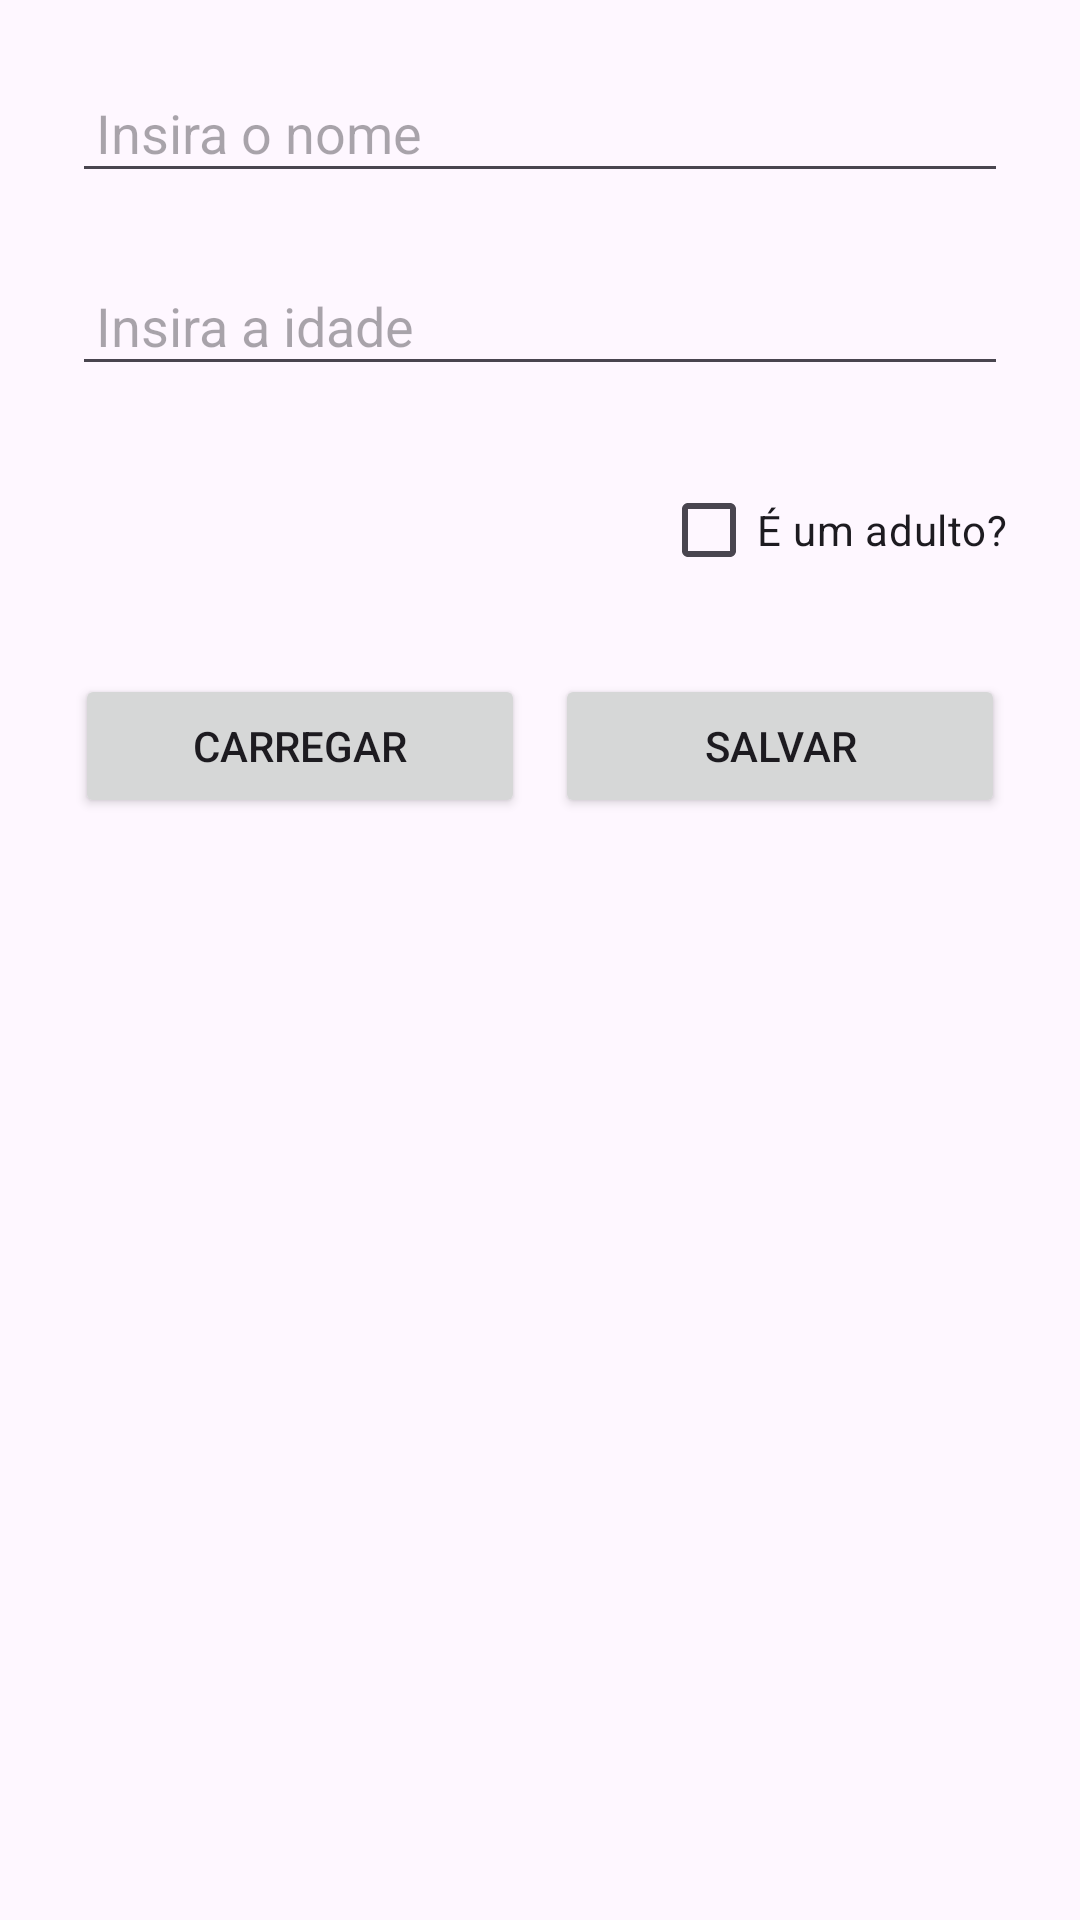

Write the Android layout XML for this screen, with the resource values it uses.
<!-- AndroidManifest.xml: application theme Theme.Sharedpreferencessimpleexample -->
<!-- res/layout/activity_main.xml -->
<?xml version="1.0" encoding="utf-8"?>
<androidx.constraintlayout.widget.ConstraintLayout
	xmlns:android="http://schemas.android.com/apk/res/android"
	xmlns:app="http://schemas.android.com/apk/res-auto"
	xmlns:tools="http://schemas.android.com/tools"
	android:layout_width="match_parent"
	android:layout_height="match_parent"
	tools:context=".MainActivity">

	<EditText
		android:id="@+id/input_name"
		android:layout_width="0dp"
		android:layout_height="wrap_content"
		android:layout_margin="24dp"
		android:hint="@string/name_input"
		android:inputType="text"
		android:lines="1"
		android:padding="8dp"
		app:layout_constraintEnd_toEndOf="parent"
		app:layout_constraintHorizontal_bias="0"
		app:layout_constraintStart_toStartOf="parent"
		app:layout_constraintTop_toTopOf="parent" />

	<EditText
		android:id="@+id/input_age"
		android:layout_width="0dp"
		android:layout_height="wrap_content"
		android:layout_margin="24dp"
		android:hint="@string/age_input"
		android:inputType="number"
		android:lines="1"
		android:padding="8dp"
		app:layout_constraintEnd_toEndOf="parent"
		app:layout_constraintHorizontal_bias="0"
		app:layout_constraintStart_toStartOf="parent"
		app:layout_constraintTop_toBottomOf="@id/input_name" />

	<CheckBox
		android:id="@+id/check_box"
		android:layout_width="wrap_content"
		android:layout_height="wrap_content"
		android:layout_margin="24dp"
		android:text="@string/adult_check_box"
		app:layout_constraintBottom_toTopOf="@id/linear_layout"
		app:layout_constraintEnd_toEndOf="parent"
		app:layout_constraintHorizontal_bias="1"
		app:layout_constraintStart_toStartOf="parent"
		app:layout_constraintTop_toBottomOf="@id/input_age" />

	<LinearLayout
		android:id="@+id/linear_layout"
		android:layout_width="match_parent"
		android:layout_height="wrap_content"
		android:layout_margin="24dp"
		android:gravity="center"
		android:orientation="horizontal"
		app:layout_constraintEnd_toEndOf="parent"
		app:layout_constraintStart_toStartOf="parent"
		app:layout_constraintTop_toBottomOf="@id/check_box">

		<Button
			android:id="@+id/load_button"
			android:layout_width="150dp"
			android:layout_height="wrap_content"
			android:layout_marginEnd="10dp"
			android:text="@string/load"
			android:textAlignment="center" />

		<Button
			android:id="@+id/save_button"
			android:layout_width="150dp"
			android:layout_height="wrap_content"
			android:text="@string/save"
			android:textAlignment="center" />
	</LinearLayout>
</androidx.constraintlayout.widget.ConstraintLayout>
<!-- resources referenced by this layout -->
<resources>
  <string name="adult_check_box">É um adulto?</string>
  <string name="age_input">Insira a idade</string>
  <string name="load">Carregar</string>
  <string name="name_input">Insira o nome</string>
  <string name="save">salvar</string>
  <style name="Theme.Sharedpreferencessimpleexample" parent="Base.Theme.Sharedpreferencessimpleexample" />
  <style name="Base.Theme.Sharedpreferencessimpleexample" parent="Theme.Material3.DayNight.NoActionBar">
  	
  	
  </style>
</resources>
